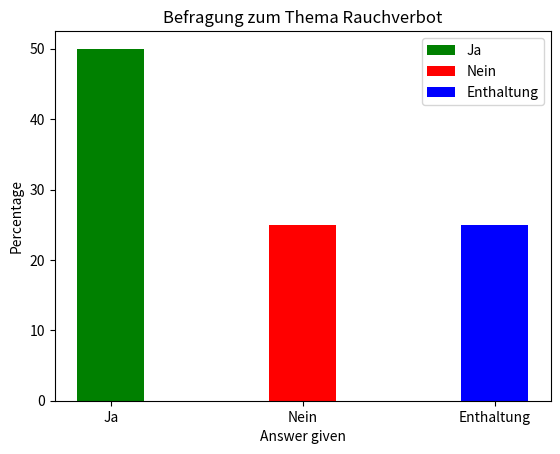

The script that saved this image:
import matplotlib.pyplot as plt
import numpy as np
#Balkendiagramme

plt.figure()
plt.title("Befragung zum Thema Rauchverbot")

#Daten in Prozent
Ja = 50
Nein = 25
Enthaltung = 25

data = [Ja,Nein,Enthaltung]
labels = ["Ja","Nein","Enthaltung"]
colors = ["g","r","b"]
#bar needs 1. Bins as numbers, then the values. afte rthat center the strings
barwidth = 0.35
xaxis = np.arange(len(data))
for position in xaxis:
	plt.bar(position,data[position],barwidth,label=labels[position],align="center",\
	color=colors[position])

#now replacing the numbers with the actual strings
plt.xticks(xaxis,labels)

plt.ylabel("Percentage")
plt.xlabel("Answer given")
plt.legend()
plt.show()
